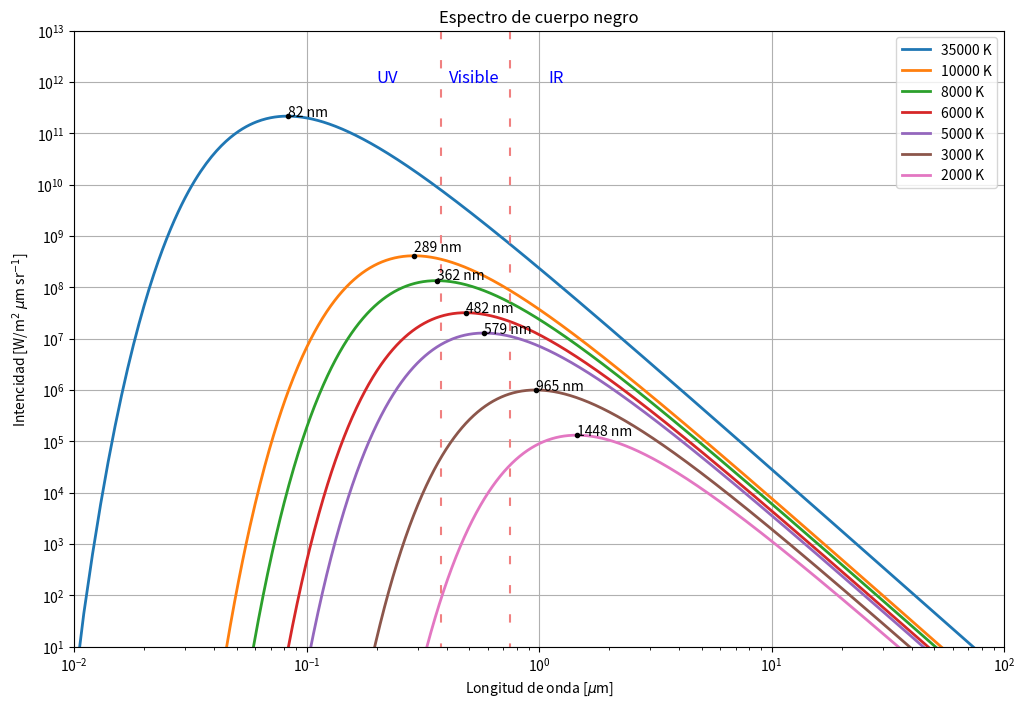

The matplotlib source for this figure:
"""tarea radioastronomia."""
import math
import numpy as np
from scipy import constants as C
import matplotlib.pyplot as plt
plt.rcParams["figure.figsize"] = (12, 8)


# Variables
Temp = [35000, 10000, 8000, 6000, 5000, 3000, 2000]  # Kelvin
lamb = []  # metros

# Ley de Wien
for i in Temp:
    lamb += [C.Wien/i]


# Ley de planck
x = np.linspace(.01*10**-6, 100*(10**-6), 100000)  # metros

C1 = 2*C.h*(C.c**2)  # J m^2/s
C2 = C.h*C.c/C.Boltzmann  # m/K


def intensidad(longitud, temp):
    """Funcion de la intensidad de un cuerpo negro."""
    cte = C2/(longitud*temp)
    return (C1/((longitud**5)*(math.e**(cte)-1)))*10**-6  # W/m^2 \mu m sr^-1


fig, eje = plt.subplots()


M = 0
while M < len(Temp):
    k = intensidad(x, Temp[M])
    eje.plot(x*10**6, k, label=str(Temp[M]) + " K", lw=2)
    eje.plot(lamb[M]*10**6*np.ones(2), np.linspace(0, max(k), 2), '.k')
    B = str(int(lamb[M]*10**9))
    eje.annotate(B + ' nm', (lamb[M]*10**6, max(k)+10**(9-M)))
    M += 1

eje.plot(0.38*np.ones(2), np.linspace(0, 10**13, 2),
         linestyle=(1, (4, 10)), color='#F08080')
eje.plot(0.75*np.ones(2), np.linspace(0, 10**13, 2),
         linestyle=(1, (4, 10)), color='#F08080')

plt.xscale("log")
plt.yscale("symlog")
eje.grid("both")
eje.set_ylim([10**1, 10**13])
eje.set_xlim([10**-2, 100])


eje.set_title("Espectro de cuerpo negro")
eje.text(0.41, 10**12, 'Visible', fontsize=12, color='blue')
eje.text(0.2, 10**12, 'UV', fontsize=12, color='blue')
eje.text(1.1, 10**12, 'IR', fontsize=12, color='blue')
eje.set_xlabel(r"Longitud de onda [$\mu$m]")
eje.set_ylabel(r"Intencidad [W/m$^2$ $\mu$m sr$^{-1}$]")
eje.legend()

plt.savefig('Intensidad de cuerpo negro.pdf')
plt.show()
